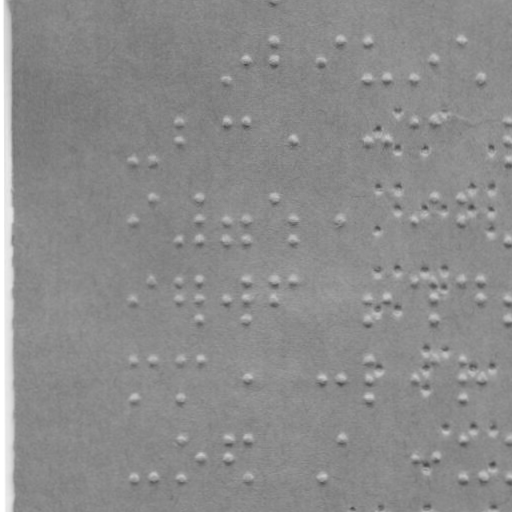

Data behind this chart, as committed beside it:
braille
False
x, y
273.8, 1.004
226.9, 79.09
246.9, 60.05
273.8, 41
273.9, 60
321.9, 59.92
340.8, 40.89
367.8, 40.84
367.9, 78.84
387.9, 78.8
414.9, 78.76
433.9, 59.72
461.8, 40.68
481.9, 78.64
134, 160.2
153, 160.2
180, 121.2
180, 140.2
227, 121.1
247, 121.1
294, 140
368, 139.8
388, 139.8
415, 120.8
434, 120.7
509, 120.6
509, 139.6
509, 159.6
134.1, 220.2
153.1, 198.2
180.2, 240.2
200.1, 198.1
200.1, 220.1
200.2, 240.1
227.1, 220.1
227.2, 240.1
247.1, 220.1
247.2, 240.1
274.1, 198
294.1, 220
294.2, 240
341.1, 219.9
415.1, 219.8
434.1, 197.7
462.1, 197.7
462.1, 219.7
509.2, 239.6
134.3, 299.2
153.2, 281.2
180.2, 281.2
180.3, 299.2
200.2, 281.1
200.3, 299.1
200.3, 320.1
227.3, 299.1
247.2, 281.1
247.3, 299.1
247.3, 320.1
... 91 more rows
